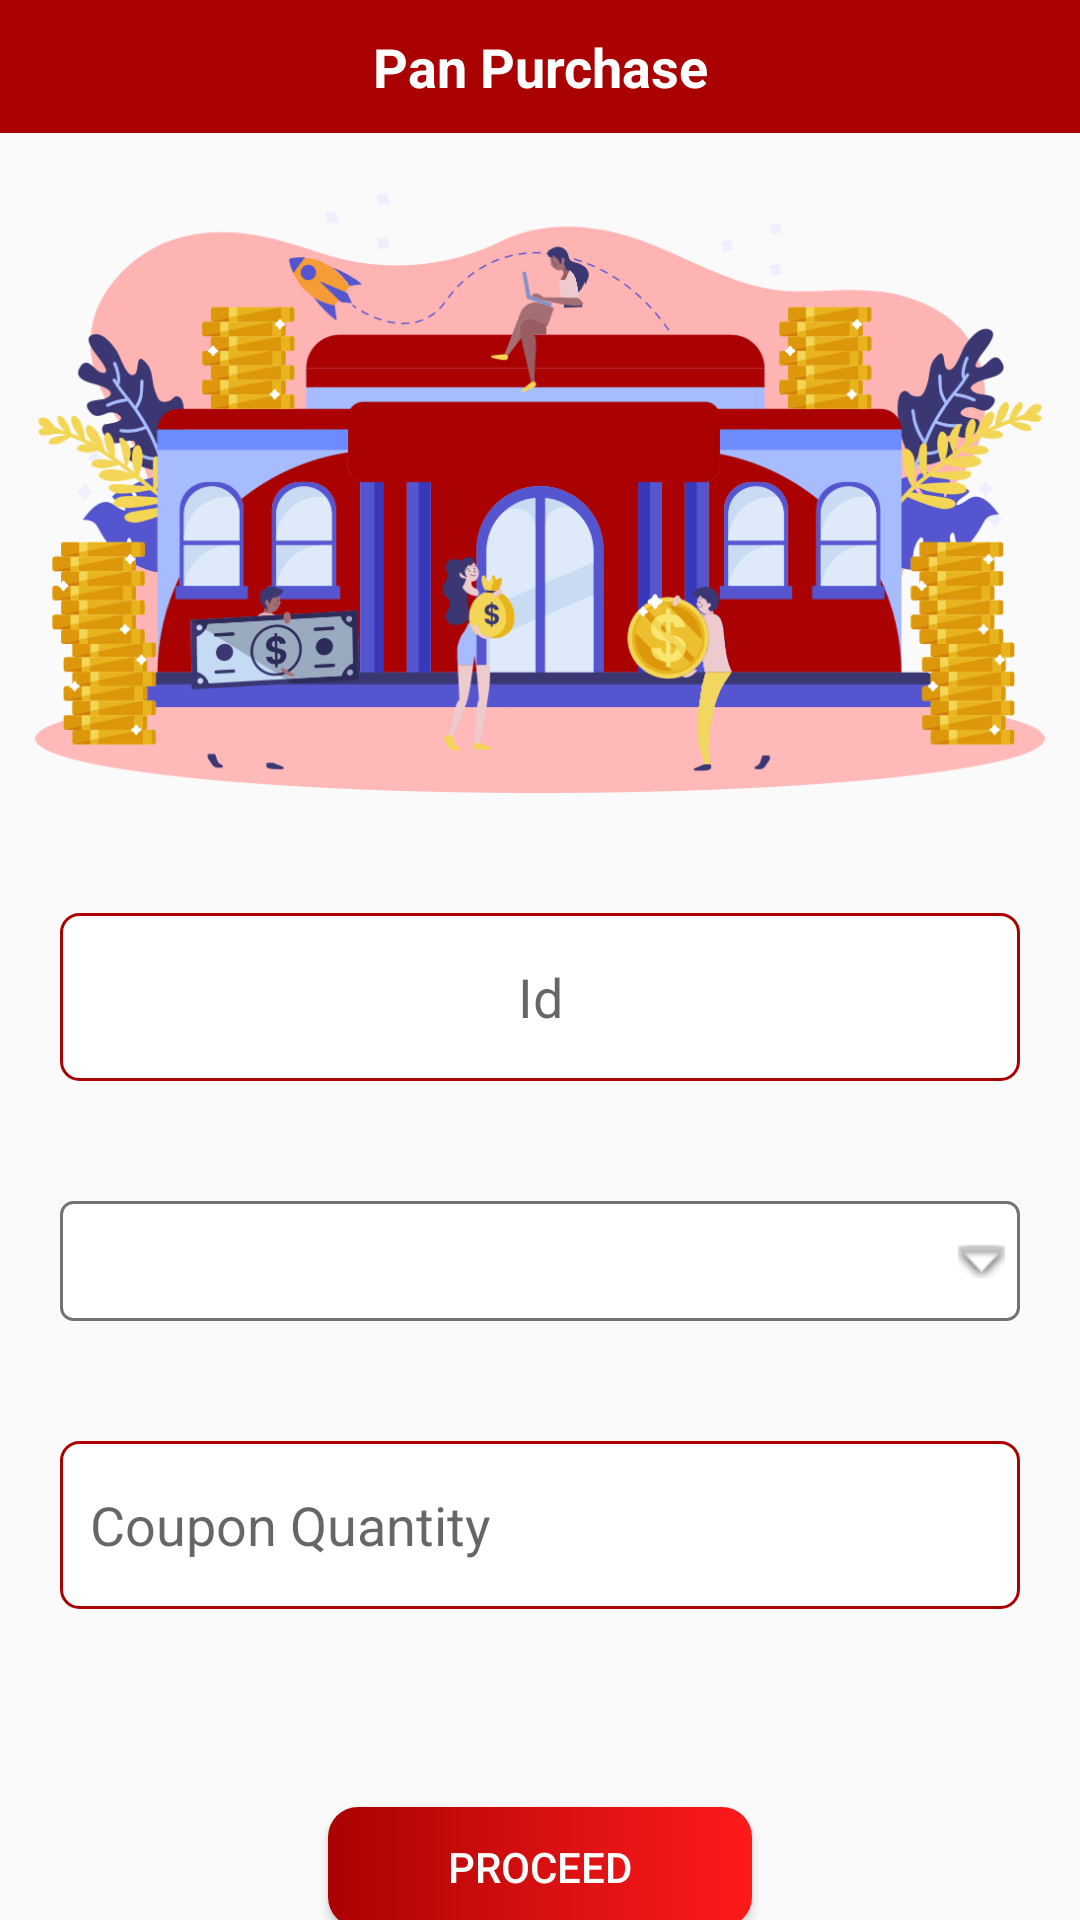

The Android layout XML behind this screen, and the referenced resources:
<!-- AndroidManifest.xml: activity theme AppTheme.NoActionBar -->
<!-- res/layout/activity_purchase_coupon.xml -->
<?xml version="1.0" encoding="utf-8"?>
    <LinearLayout
        xmlns:android="http://schemas.android.com/apk/res/android"
        xmlns:app="http://schemas.android.com/apk/res-auto"
        xmlns:tools="http://schemas.android.com/tools"
        android:layout_width="match_parent"
        android:layout_height="match_parent"
        android:orientation="vertical">

        <TextView
            android:layout_width="match_parent"
            android:layout_height="wrap_content"
            android:background="@color/colorAccent"
            android:gravity="center"
            android:paddingTop="10dp"
            android:paddingBottom="10dp"
            android:text="Pan Purchase"
            android:textColor="@color/white"
            android:textSize="18sp"
            android:textStyle="bold" />

        <ImageView
            android:layout_width="match_parent"
            android:layout_height="200dp"
            android:layout_marginTop="@dimen/_20dp"
            android:layout_marginBottom="@dimen/_20dp"
            android:src="@drawable/move_to_bank" />

        <EditText
            android:id="@+id/et_vleid"
            android:layout_width="match_parent"
            android:layout_height="?attr/actionBarSize"
            android:layout_margin="@dimen/_20dp"
            android:background="@drawable/bordered_back"
            android:hint="Id"
            android:inputType="number"
            android:gravity="center_horizontal|center_vertical"
            android:enabled="false"
            android:textColor="@color/material_deep_teal_500"
            android:paddingStart="10dp"
            android:paddingEnd="10dp" />

        <Spinner
            android:id="@+id/et_wallet"
            style="@style/SpinnerTheme1"
           android:layout_margin="@dimen/_20dp"
            android:layout_width="match_parent"
            android:layout_height="40dp"/>

    <TextView
        android:layout_marginTop="7dp"
        android:layout_marginRight="@dimen/_20dp"
        android:layout_gravity="right"
        android:textStyle="bold"
        android:id="@+id/show_surcharge"
        android:textSize="14sp"
        android:visibility="gone"
        android:textColor="@color/txt_red"
        android:layout_width="wrap_content"
        android:layout_height="wrap_content"/>

    <EditText
            android:id="@+id/et_qty"
            android:layout_width="match_parent"
            android:layout_height="?attr/actionBarSize"
            android:layout_margin="@dimen/_20dp"
            android:background="@drawable/bordered_back"
            android:hint="Coupon Quantity"
            android:inputType="number"
            android:maxLength="3"
            android:paddingStart="10dp"
            android:paddingEnd="10dp" />
    <TextView
        android:layout_marginTop="7dp"
        android:layout_marginRight="@dimen/_20dp"
        android:layout_gravity="right"
        android:textStyle="bold"
        android:id="@+id/show_final"
        android:textSize="14sp"
        android:textColor="@color/txt_red"
        android:layout_width="wrap_content"
        android:layout_height="wrap_content"/>
        <Button
            android:id="@+id/btn_proceed"
            android:layout_width="wrap_content"
            android:layout_height="40dp"
            android:layout_gravity="center"
            android:onClick="ProceedCouponPuchase"
            android:layout_marginTop="@dimen/_20dp"
            android:background="@drawable/button_back"
            android:paddingStart="40dp"
            android:paddingEnd="40dp"
            android:text="Proceed"
            android:textColor="@color/white" />
    </LinearLayout>
<!-- resources referenced by this layout -->
<resources>
  <color name="colorAccent">#aa0102</color>
  <color name="material_deep_teal_500">#ff008577</color>
  <color name="txt_red">#F44336</color>
  <color name="white">#FFFFFFFF</color>
  <dimen name="_20dp">20dp</dimen>
  <!-- drawable bordered_back (drawable) -->
  <?xml version="1.0" encoding="utf-8"?>
  <shape xmlns:android="http://schemas.android.com/apk/res/android" xmlns:app="http://schemas.android.com/apk/res-auto" xmlns:aapt="http://schemas.android.com/aapt" android:shape="rectangle">
      <stroke android:width="1dp" android:color="@color/blue"/>
      <solid android:color="@color/white"/>
      <corners android:radius="6dp"/>
  </shape>
  <!-- drawable button_back (drawable) -->
  <?xml version="1.0" encoding="utf-8"?>
  <shape xmlns:android="http://schemas.android.com/apk/res/android" xmlns:app="http://schemas.android.com/apk/res-auto" xmlns:aapt="http://schemas.android.com/aapt" android:shape="rectangle">
      <gradient android:startColor="@color/colorAccent" android:endColor="#ff1a1b" android:angle="0" android:centerColor="#d61011"/>
      <corners android:radius="10dp"/>
  </shape>
  <!-- drawable move_to_bank: png bitmap (drawable, 23253 bytes) -->
  <style name="SpinnerTheme1" parent="Base.Widget.AppCompat.Spinner.Underlined">
          <item name="android:background">@drawable/spin</item>
          <item name="android:padding">8dp</item>
          <item name="android:paddingTop">5dp</item>
          <item name="android:textSize">18sp</item>
          <item name="android:textColor">#0099cc</item>
          <item name="android:paddingBottom">5dp</item>
          <item name="android:paddingRight">15dp</item>
      </style>
  <style name="AppTheme.NoActionBar">
          <item name="windowActionBar">false</item>
          <item name="windowNoTitle">true</item>
      </style>
  <color name="blue">#aa0102</color>
  <!-- drawable spin (drawable) -->
  <?xml version="1.0" encoding="utf-8"?>
  <selector xmlns:android="http://schemas.android.com/apk/res/android">
      <item>
          <layer-list>
              <item>
                  <shape xmlns:android="http://schemas.android.com/apk/res/android"
                      android:shape="rectangle" android:padding="8dp">
                      <solid android:color="#FFF"/>
                      <corners
                          android:radius="4dp" />
                      <padding android:bottom="3dp"
                          android:left="3dp"
                          android:right="5dp"
                          android:top="3dp" />
                      <stroke
                          android:width="1dp"
                          android:color="#737373"></stroke>
                  </shape>
              </item>
              <item>
                  <bitmap android:gravity="center_vertical|right"
                      android:src="@android:drawable/arrow_down_float" />
                  // you can use any other image here, instead of default_holo_dark_am
              </item>
          </layer-list>
      </item>
  </selector>
</resources>
